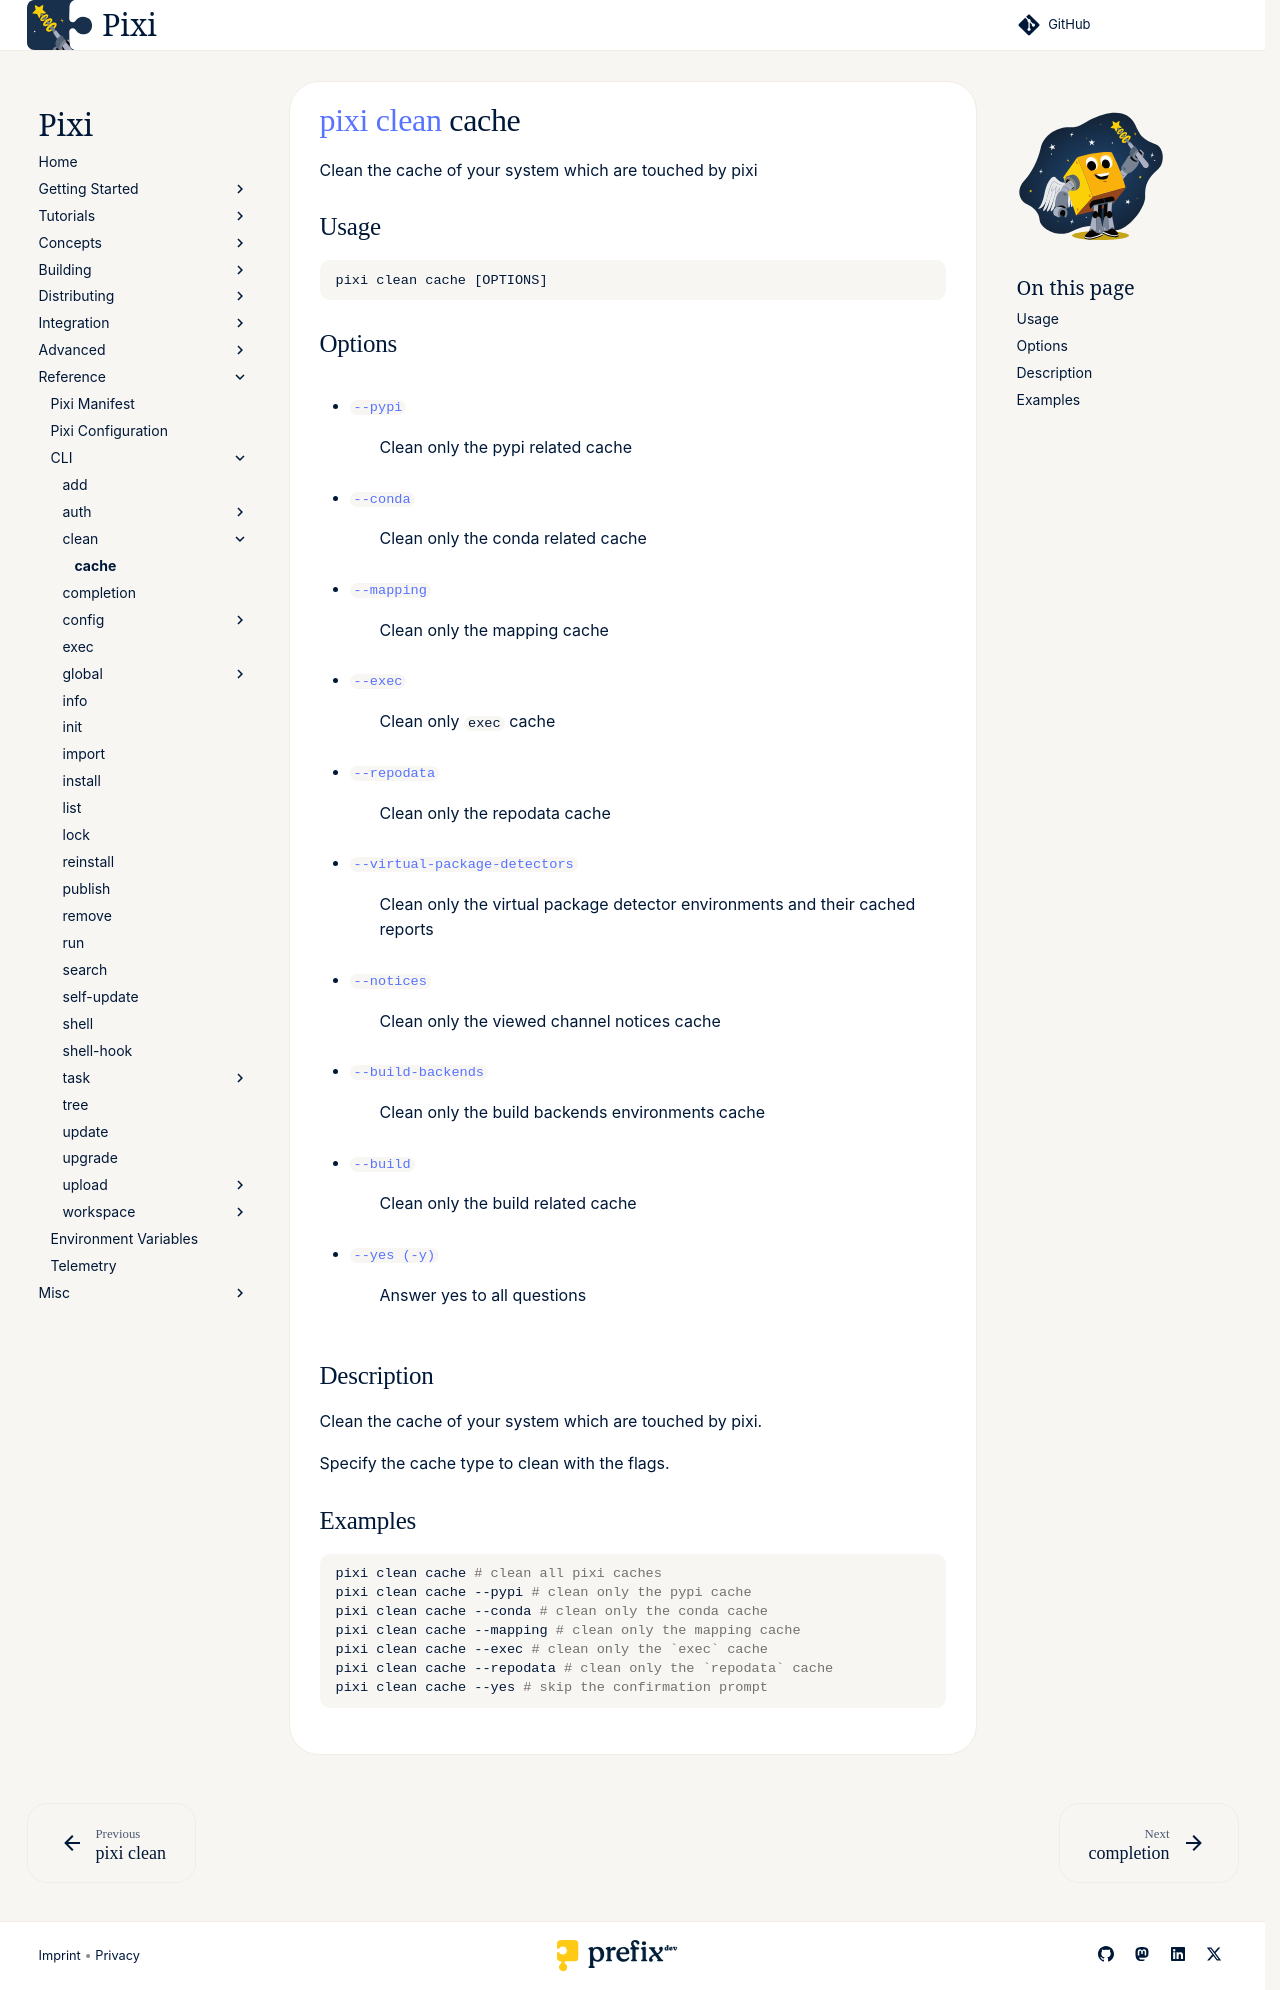

repository: prefix-dev/pixi · page: dev/reference/cli/pixi/clean/cache/index.html · generator: sphinx

---
title: pixi clean cache
---
<!--- This file is autogenerated. Do not edit manually! -->
# [pixi](../index.md) [clean](index.md) cache

Clean the cache of your system which are touched by pixi

--8<-- "docs/reference/cli/pixi/clean/cache_extender:description"

## Usage
```
pixi clean cache [OPTIONS]
```

## Options
- <a id="arg---pypi" href="#arg---pypi">`--pypi`</a>
:  Clean only the pypi related cache
- <a id="arg---conda" href="#arg---conda">`--conda`</a>
:  Clean only the conda related cache
- <a id="arg---mapping" href="#arg---mapping">`--mapping`</a>
:  Clean only the mapping cache
- <a id="arg---exec" href="#arg---exec">`--exec`</a>
:  Clean only `exec` cache
- <a id="arg---repodata" href="#arg---repodata">`--repodata`</a>
:  Clean only the repodata cache
- <a id="arg---virtual-package-detectors" href="#arg---virtual-package-detectors">`--virtual-package-detectors`</a>
:  Clean only the virtual package detector environments and their cached reports
- <a id="arg---notices" href="#arg---notices">`--notices`</a>
:  Clean only the viewed channel notices cache
- <a id="arg---build-backends" href="#arg---build-backends">`--build-backends`</a>
:  Clean only the build backends environments cache
- <a id="arg---build" href="#arg---build">`--build`</a>
:  Clean only the build related cache
- <a id="arg---yes" href="#arg---yes">`--yes (-y)`</a>
:  Answer yes to all questions

## Description
Clean the cache of your system which are touched by pixi.

Specify the cache type to clean with the flags.


--8<-- "docs/reference/cli/pixi/clean/cache_extender:example"
